Labelled photos from "boardTrainingData", an image-classification folder in mcwhorpj/boardTrainingData. The possible labels are: Arduino Nano, Arduino Uno, Jetson Nano, Jetson Xavier NX, Raspberry Pi Three, Raspberry Pi Zero.

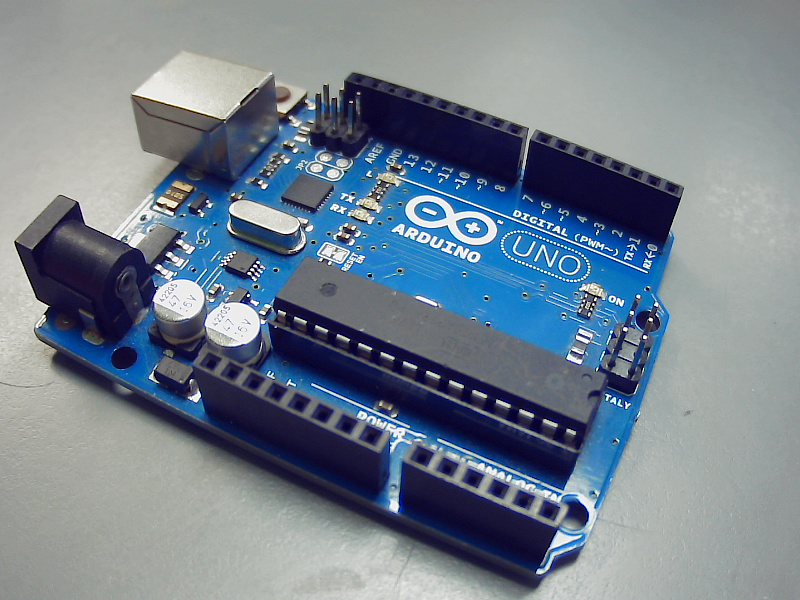
Label: Arduino Uno

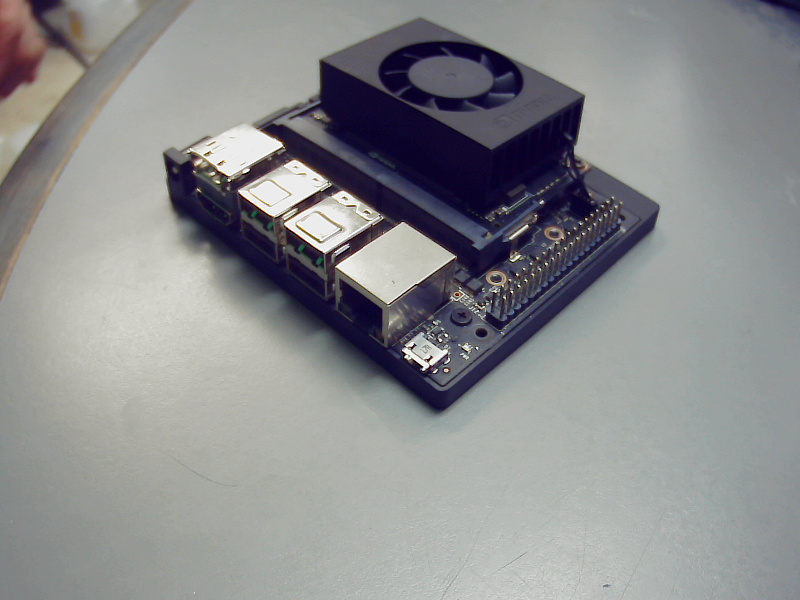
Label: Jetson Xavier NX

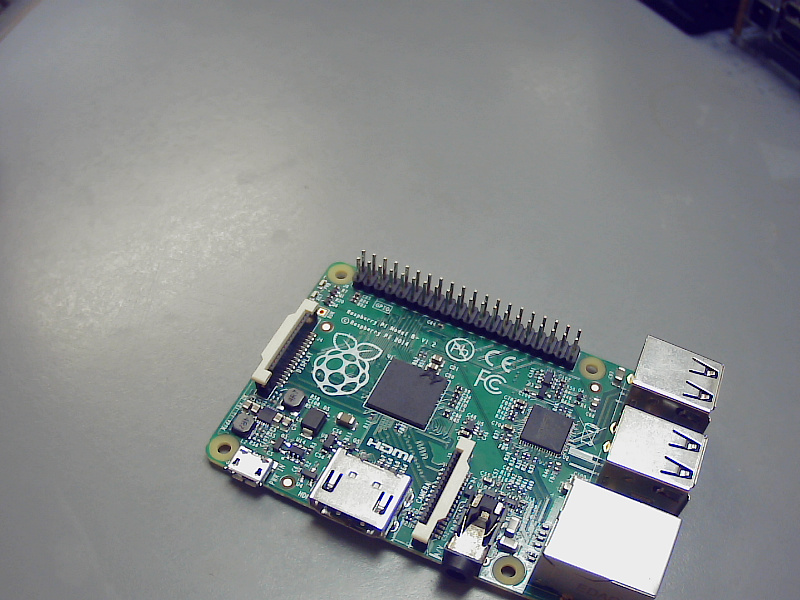
Label: Raspberry Pi Three

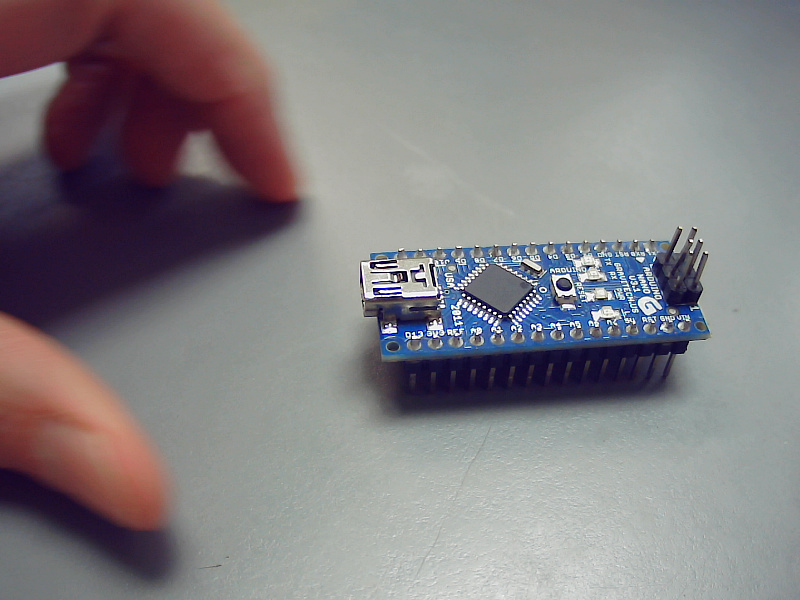
Label: Arduino Nano

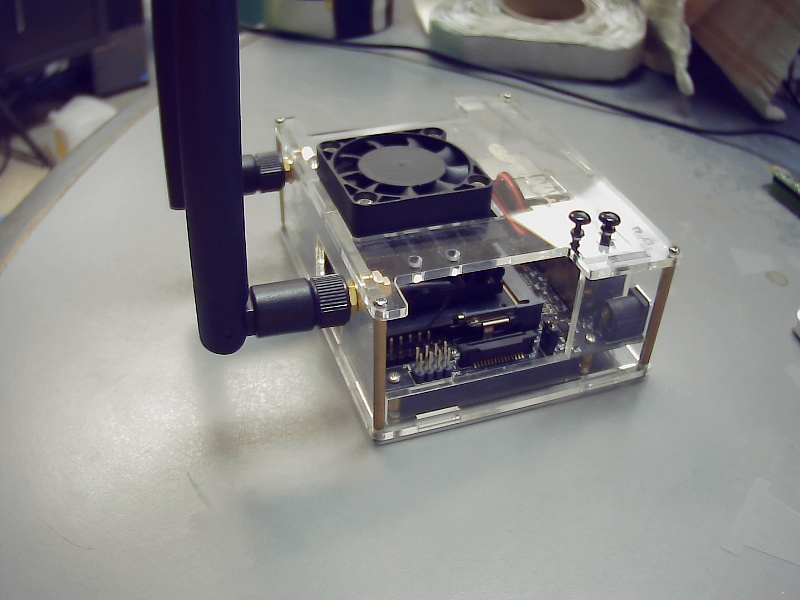
Label: Jetson Nano

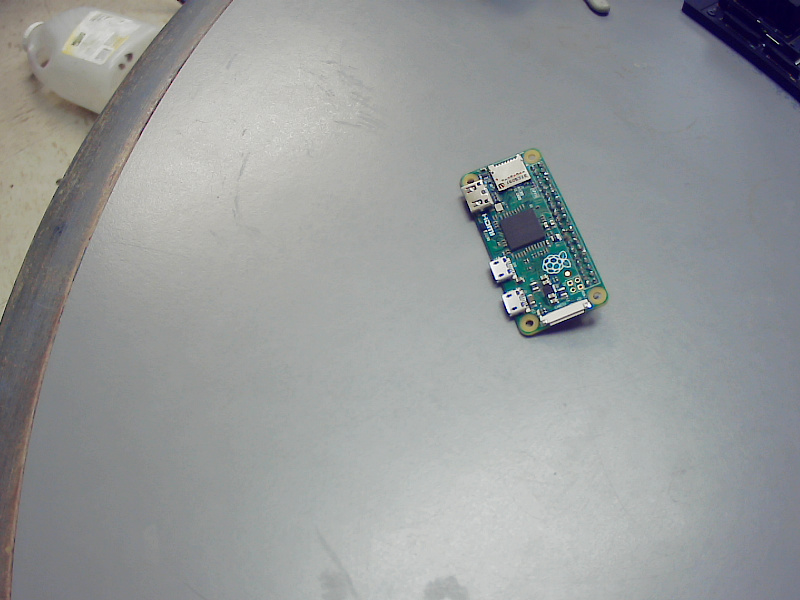
Label: Raspberry Pi Zero
